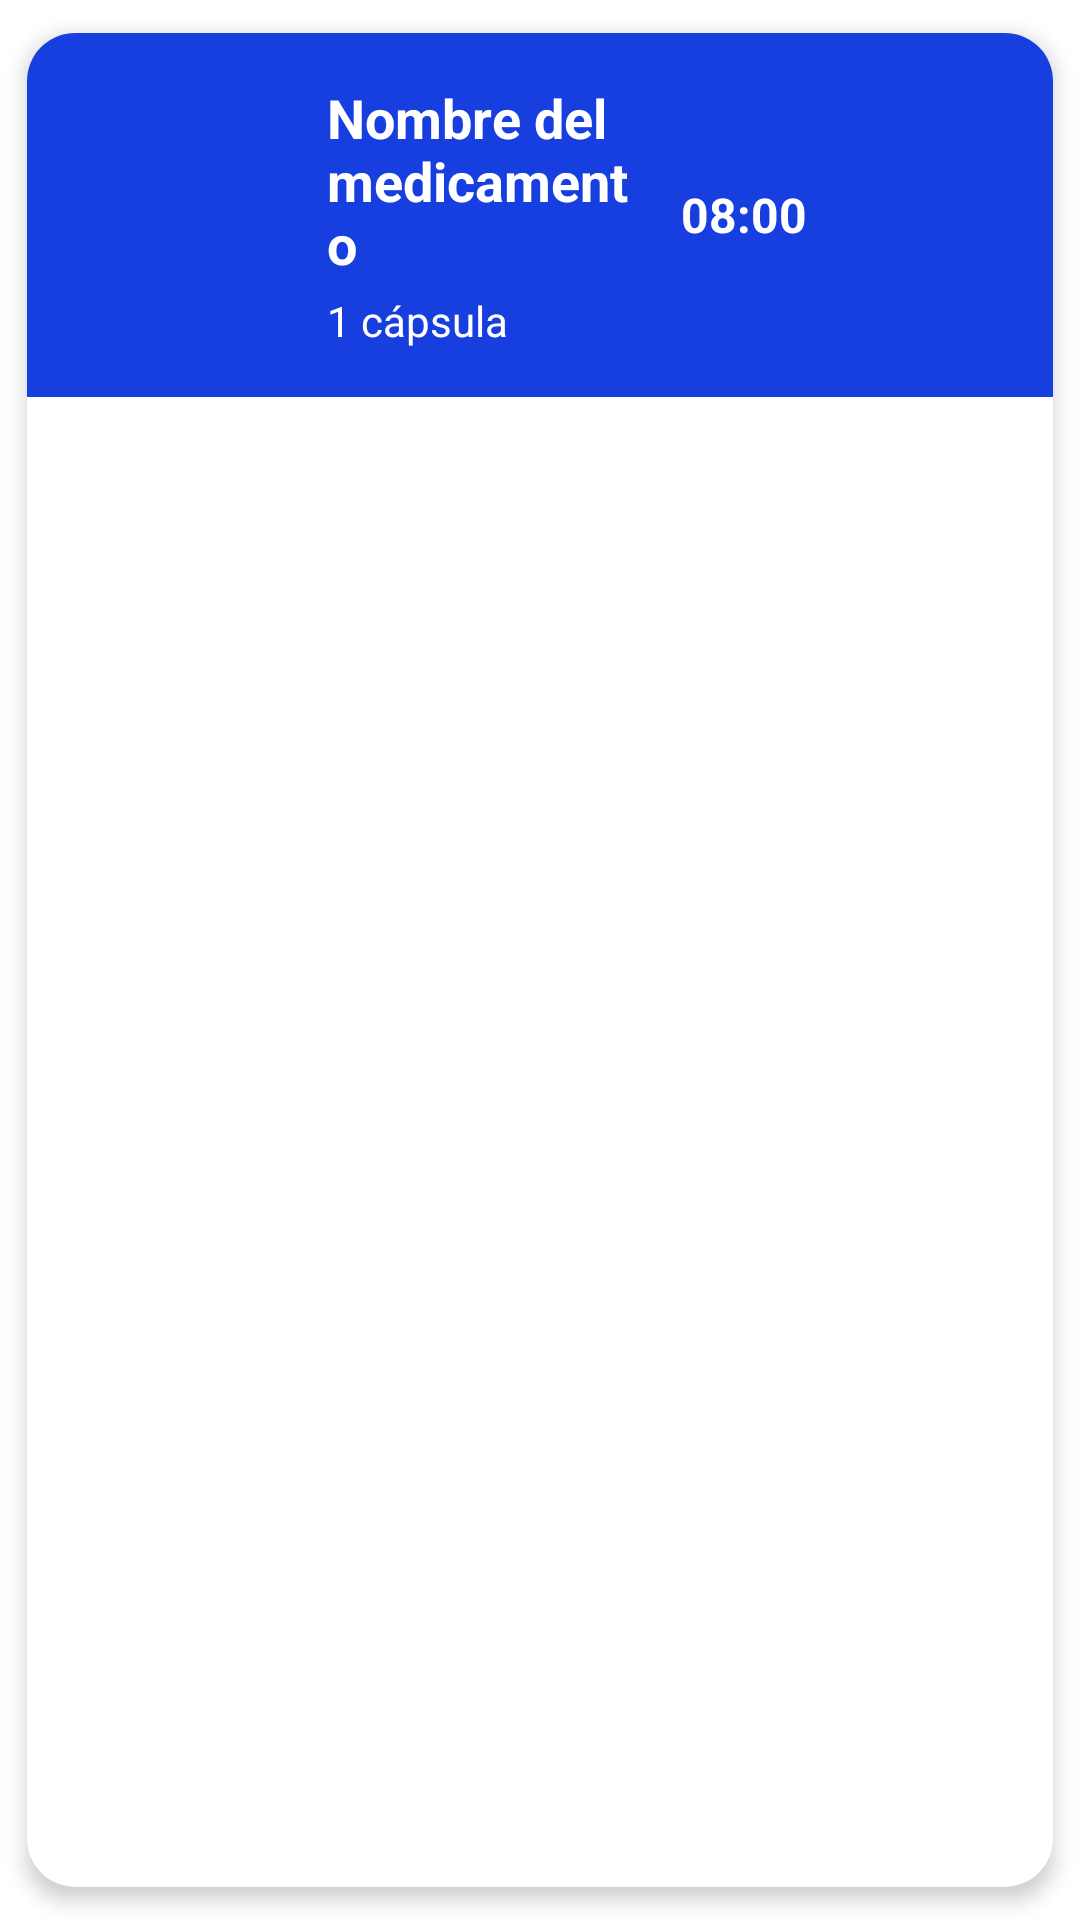

Layout XML and referenced resources for this Android screen:
<!-- AndroidManifest.xml: application theme Theme.PharmaTrack -->
<!-- res/layout/lista_item_hoy_medicamento.xml -->
<?xml version="1.0" encoding="utf-8"?>
<androidx.cardview.widget.CardView xmlns:android="http://schemas.android.com/apk/res/android"
    xmlns:app="http://schemas.android.com/apk/res-auto"
    android:layout_width="match_parent"
    android:layout_height="wrap_content"
    android:layout_marginVertical="6dp"
    android:layout_marginHorizontal="12dp"
    app:cardCornerRadius="16dp"
    app:cardElevation="4dp"
    app:cardUseCompatPadding="true">

    <LinearLayout
        android:layout_width="match_parent"
        android:layout_height="wrap_content"
        android:orientation="horizontal"
        android:background="@color/darkblue"
        android:padding="16dp"
        android:gravity="center_vertical">

        
        <ImageView
            android:id="@+id/imgIconoMedicamento"
            android:layout_width="72dp"
            android:layout_height="72dp"
            android:layout_marginEnd="12dp"
            app:srcCompat="@drawable/ic_medicamento"
            app:tint="@android:color/white" />

        
        <LinearLayout
            android:layout_width="0dp"
            android:layout_height="wrap_content"
            android:layout_weight="1"
            android:orientation="vertical"
            android:layout_marginEnd="10dp">

            
            <TextView
                android:id="@+id/tvNombreHoy"
                android:layout_width="wrap_content"
                android:layout_height="wrap_content"
                android:text="Nombre del medicamento"
                android:textSize="18sp"
                android:textColor="@android:color/white"
                android:textStyle="bold"
                />

            
            <TextView
                android:id="@+id/tvDosisHoy"
                android:layout_width="wrap_content"
                android:layout_height="wrap_content"
                android:layout_marginTop="4dp"
                android:text="1 cápsula"
                android:textSize="14sp"
                android:textColor="@android:color/white" />
        </LinearLayout>

        

        
        <TextView
            android:id="@+id/tvHoraHoy"
            android:layout_width="wrap_content"
            android:layout_height="wrap_content"
            android:layout_marginEnd="16dp"
            android:text="08:00"
            android:textColor="@android:color/white"
            android:textSize="16sp"
            android:textStyle="bold" />

        <ImageView
            android:id="@+id/ivMarcarTomado"
            android:layout_width="50dp"
            android:layout_height="50dp"
            android:src="@drawable/ic_circle_outline"
            app:tint="@android:color/white" />
        
        
    </LinearLayout>
</androidx.cardview.widget.CardView>
<!-- resources referenced by this layout -->
<resources>
  <color name="darkblue">#173EDE</color>
  <style name="Theme.PharmaTrack" parent="Theme.MaterialComponents.DayNight.DarkActionBar">
          
          <item name="colorPrimary">@color/darkblue</item>
          <item name="colorPrimaryVariant">@color/purple_700</item>
          <item name="colorOnPrimary">@color/white</item>
          
          <item name="colorSecondary">@color/teal_200</item>
          <item name="colorSecondaryVariant">@color/teal_700</item>
          
          <item name="android:statusBarColor">?attr/colorPrimaryVariant</item>
          
          <item name="buttonStyle">@style/Widget.MaterialComponents.Button</item>
      </style>
  <color name="purple_700">#FF3700B3</color>
  <color name="white">#FFFFFFFF</color>
  <color name="teal_200">#FF03DAC5</color>
  <color name="teal_700">#FF018786</color>
</resources>
